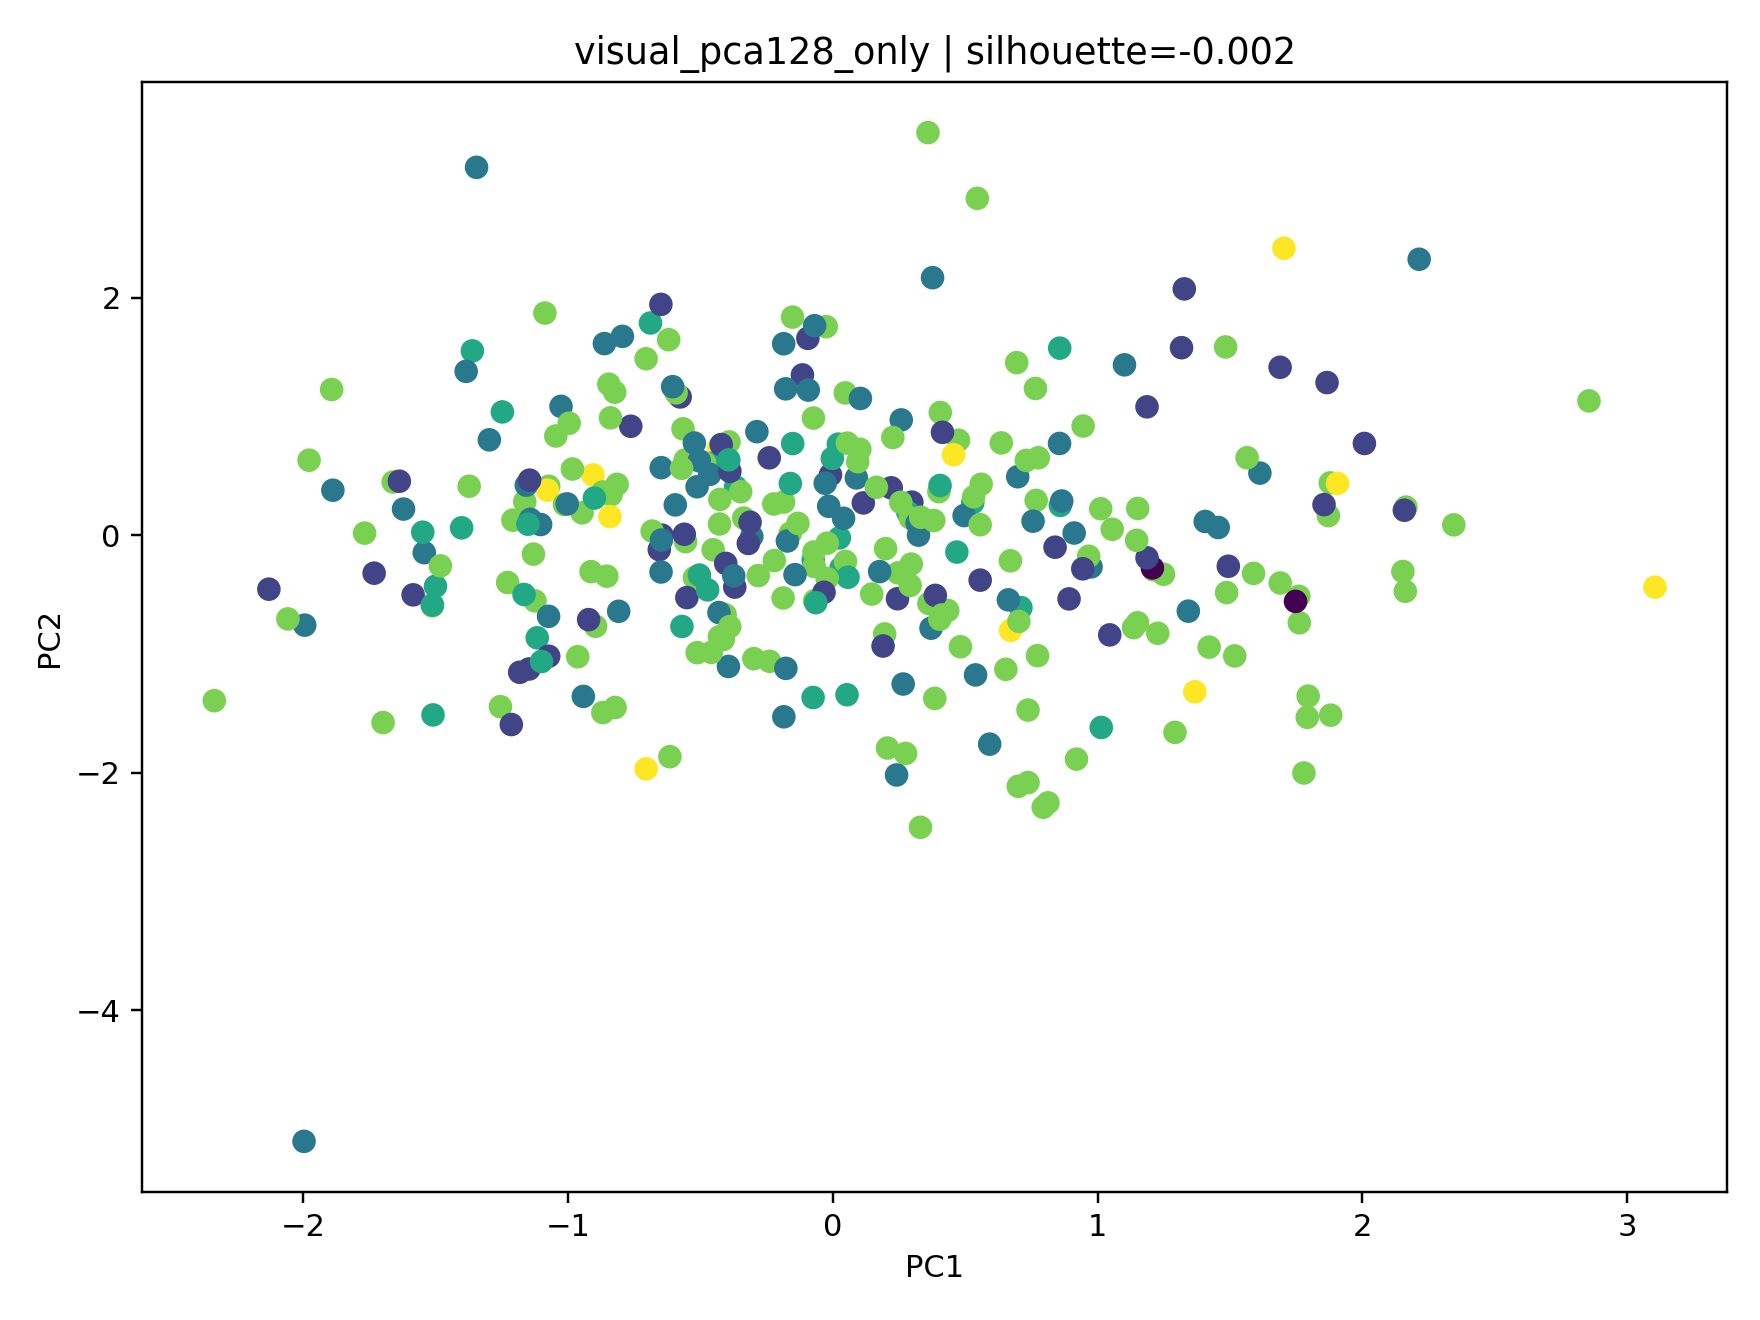

The data file committed next to this chart (first rows):
station_id, nearest_station, cluster, pca_x, pca_y
2519, 까치산, 4, 2.345, 0.08702
2824, 단대오거리, 1, -1.584, -0.5022
2561, 마천, 1, -1.182, -1.154
249, 신정네거리, 4, 0.7734, -1.014
2716, 중계, 4, 1.871, 0.1649
2611, 응암, 3, 1.014, -1.619
314, 홍제, 3, -0.6881, 1.787
2560, 거여, 2, -1.103, 0.08988
4107, 가양, 4, 1.879, 0.4404
2823, 남한산성입구(성남법원.검찰청), 1, 0.2987, 0.2782
2820, 장지, 4, 0.2965, -0.2431
213, 구의(광진구청), 4, -1.227, -0.3983
2750, 광명사거리, 4, -0.06824, -0.5515
2749, 철산, 4, -0.8218, -1.451
2757, 부천시청, 4, -0.5653, 0.8954
248, 양천구청, 4, 1.487, -0.483
4709, 북한산보국문, 3, 0.8594, 0.2507
410, 상계, 1, -0.6487, 1.943
211, 성수, 1, -1.147, -1.127
2518, 화곡, 2, -1.542, -0.1471
2626, 대흥(서강대앞), 4, -0.2383, -1.062
310, 구파발, 3, -1.401, 0.06196
2517, 우장산, 4, 0.4342, -0.6335
333, 매봉, 2, 0.6984, 0.4922
2544, 장한평, 4, -0.336, 0.1444
413, 쌍문, 4, 0.6364, 0.7771
4109, 등촌, 4, 0.4062, 1.033
2739, 남성, 1, 1.494, -0.2616
2826, 수진, 4, 0.275, -1.838
221, 역삼, 2, -0.1768, -1.121
2553, 고덕, 4, 0.1473, -0.4958
4129, 봉은사, 3, 0.2835, 0.1926
2516, 발산, 4, 2.856, 1.131
2617, 새절(신사), 3, 0.8571, 1.575
2522, 오목교(목동운동장앞), 5, -0.4299, 0.7374
424, 명동, 5, 1.367, -1.319
2554, 상일동, 4, -1.163, 0.2825
2525, 영등포시장, 3, 0.7106, -0.6097
326, 압구정, 4, -0.4514, -0.1228
416, 미아사거리, 4, 1.589, -0.3214
2819, 문정, 4, 0.1997, -0.1134
341, 경찰병원, 4, 0.9204, -1.886
2815, 잠실(송파구청), 1, -0.6548, -0.1217
2740, 숭실대입구(살피재), 3, -0.4531, 0.6067
231, 신대방, 2, 2.214, 2.323
331, 남부터미널(예술의전당), 1, -0.576, 1.164
4114, 국회의사당, 2, 1.102, 1.434
2616, 구산, 3, -0.3667, 0.4069
2551, 굽은다리(강동구민회관앞), 4, -0.07274, 0.9862
2546, 아차산(어린이대공원후문), 3, -0.07382, -0.2081
2618, 증산(명지대앞), 4, 0.6536, -1.129
318, 안국, 4, -0.5571, 0.6334
2550, 길동, 1, -0.6446, 0.000106
327, 신사, 3, 0.03159, -0.2749
154, 종로5가, 2, -1.297, 0.8028
2528, 여의나루, 2, 1.406, 0.1154
225, 방배, 2, -0.9417, -1.357
2747, 남구로, 1, -0.2396, 0.6516
417, 길음, 1, -0.008426, 0.5084
2825, 신흥, 4, -0.5556, -0.05405
... 267 more rows
